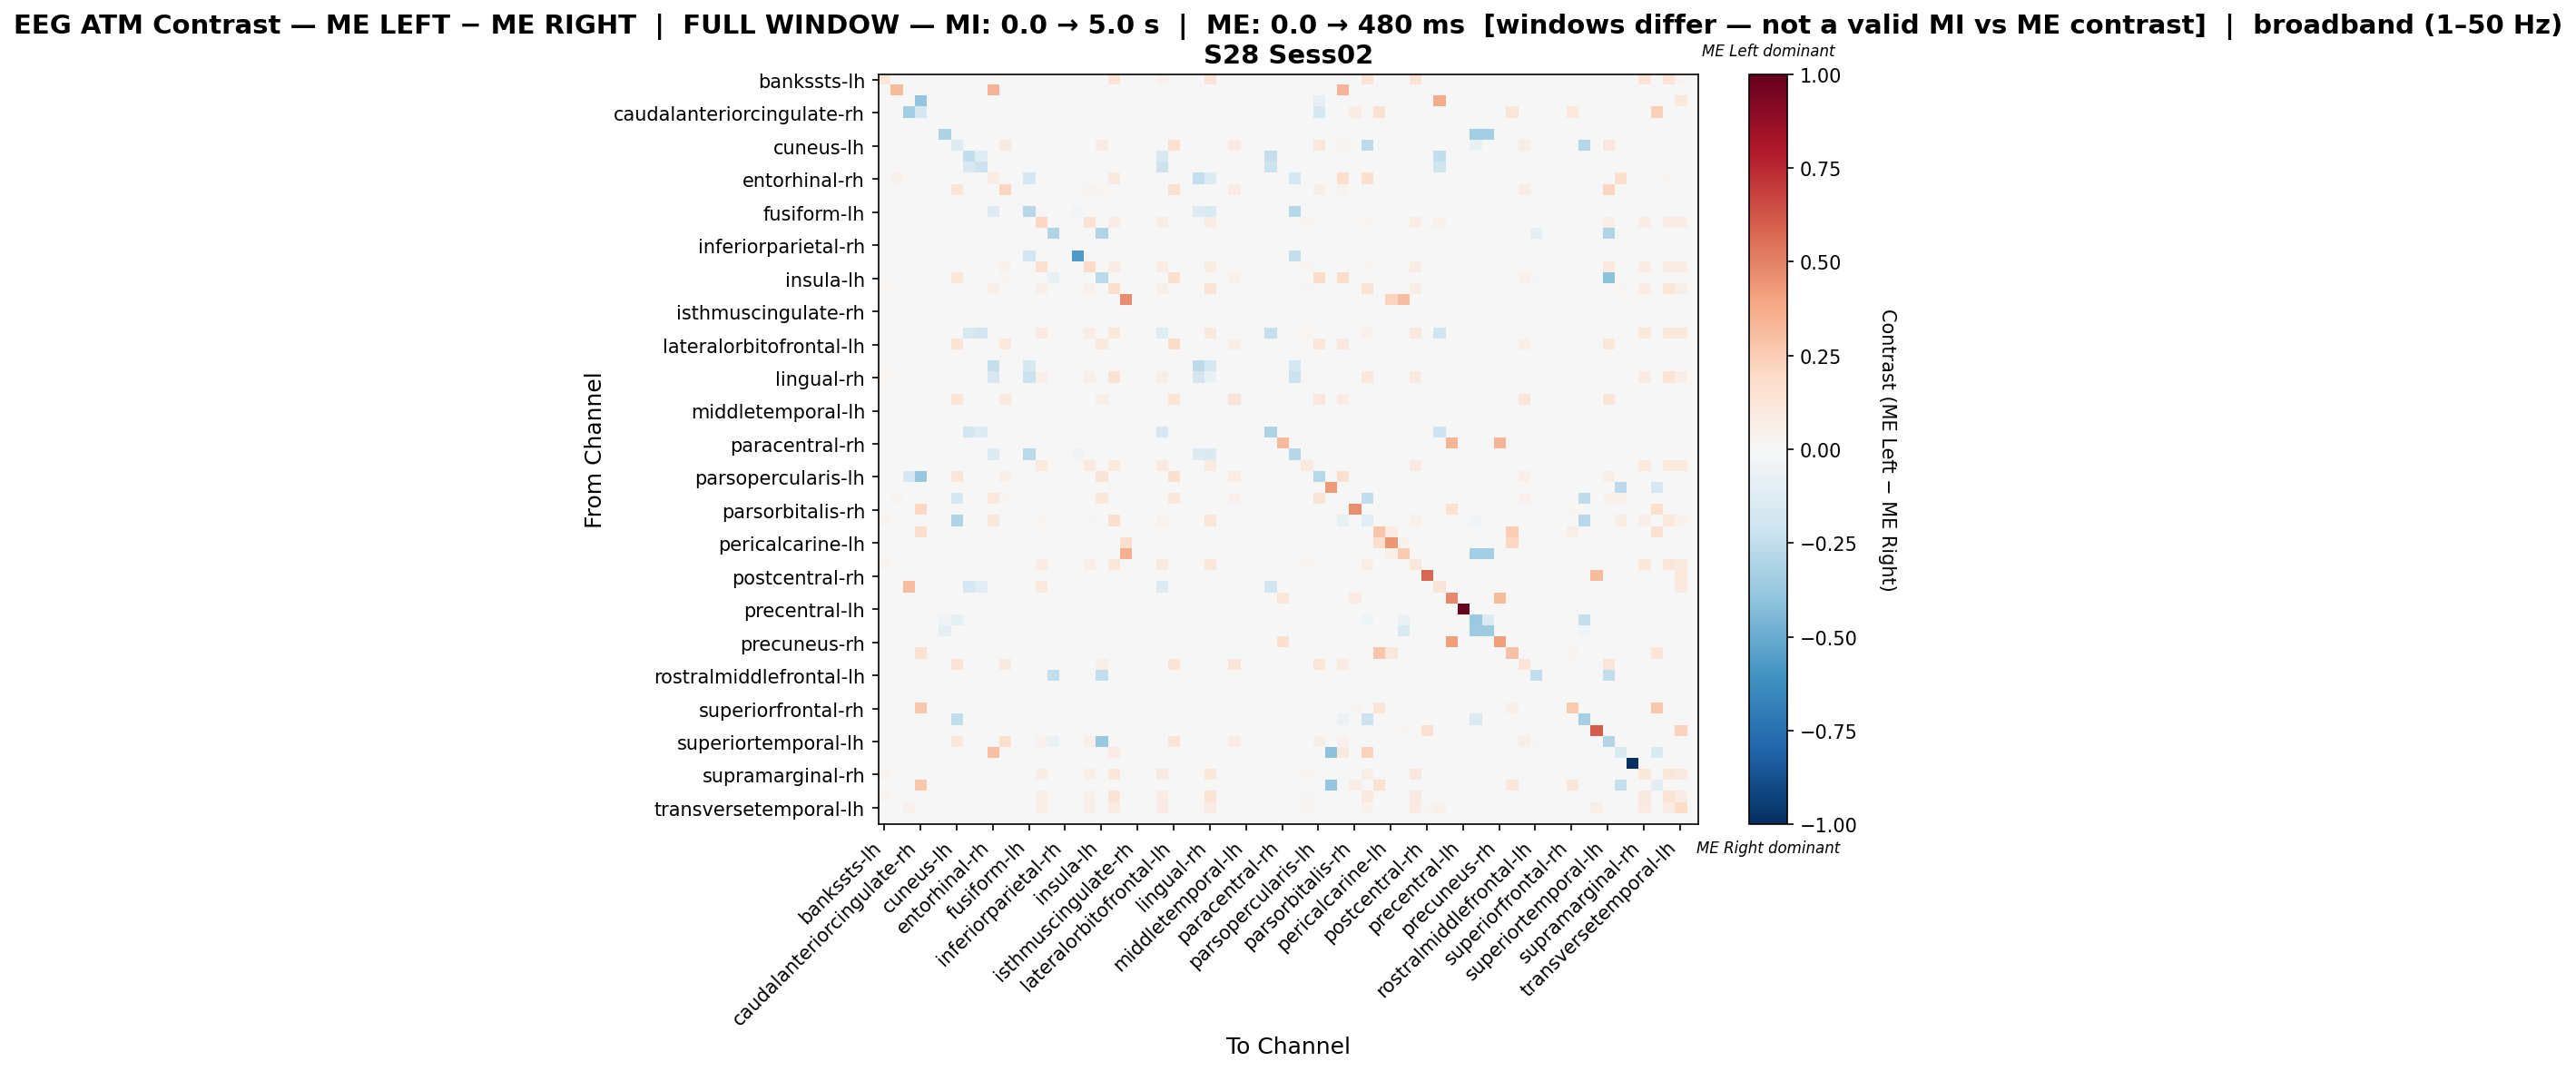

The file beside this chart, header and first rows:
, bankssts-lh, bankssts-rh, caudalanteriorcingulate-lh, caudalanteriorcingulate-rh, caudalmiddlefrontal-lh, caudalmiddlefrontal-rh, cuneus-lh, cuneus-rh, entorhinal-lh, entorhinal-rh, frontalpole-lh, frontalpole-rh, fusiform-lh, fusiform-rh, inferiorparietal-lh, inferiorparietal-rh, inferiortemporal-lh, inferiortemporal-rh, insula-lh, insula-rh, isthmuscingulate-lh, isthmuscingulate-rh, lateraloccipital-lh
bankssts-lh, 0.1237, 0.0, 0.0, 0.0, 0.0, 0.0, 0.0, 0.0, 0.0, 0.0, 0.0, 0.0, 0.0, 0.0, 0.0, 0.0, 0.0, 0.0, 0.0, 0.134, 0.0, 0.0, 0.0
bankssts-rh, 0.0, 0.3182, 0.0, 0.0, 0.0, 0.0, 0.0, 0.0, 0.0, 0.3409, 0.0, 0.0, 0.0, 0.0, 0.0, 0.0, 0.0, 0.0, 0.0, 0.0, 0.0, 0.0, 0.0
caudalanteriorcingulate-lh, 0.0, 0.0, -0.001092, -0.3931, 0.0, 0.0, 0.0, 0.0, 0.0, 0.0, 0.0, 0.0, 0.0, 0.0, 0.0, 0.0, 0.0, 0.0, 0.0, 0.0, 0.0, 0.0, 0.0
caudalanteriorcingulate-rh, 0.0, 0.0, -0.3504, -0.1722, 0.0, 0.0, 0.0, 0.0, 0.0, 0.0, 0.0, 0.0, 0.0, 0.0, 0.0, 0.0, 0.0, 0.0, 0.0, 0.0, 0.0, 0.0, 0.0
caudalmiddlefrontal-lh, 0.0, 0.0, 0.0, 0.0, 0.0, 0.0, 0.0, 0.0, 0.0, 0.0, 0.0, 0.0, 0.0, 0.0, 0.0, 0.0, 0.0, 0.0, 0.0, 0.0, 0.0, 0.0, 0.0
caudalmiddlefrontal-rh, 0.0, 0.0, 0.0, 0.0, 0.0, -0.3125, 0.0, 0.0, 0.0, 0.0, 0.0, 0.0, 0.0, 0.0, 0.0, 0.0, 0.0, 0.0, 0.0, 0.0, 0.0, 0.0, 0.0
cuneus-lh, 0.0, 0.0, 0.0, 0.0, 0.0, 0.0, -0.1401, 0.0, 0.0, 0.0, 0.09884, 0.0, 0.0, 0.0, 0.0, 0.0, 0.0, 0.0, 0.0814, 0.0, 0.0, 0.0, 0.0
cuneus-rh, 0.0, 0.0, 0.0, 0.0, 0.0, 0.0, 0.0, -0.2432, -0.1202, 0.0, 0.0, 0.0, 0.0, 0.0, 0.0, 0.0, 0.0, 0.0, 0.0, 0.0, 0.0, 0.0, 0.0
entorhinal-lh, 0.0, 0.0, 0.0, 0.0, 0.0, 0.0, 0.0, -0.1538, -0.214, 0.0, 0.0, 0.0, 0.0, 0.0, 0.0, 0.0, 0.0, 0.0, 0.0, 0.0, 0.0, 0.0, 0.0
entorhinal-rh, 0.0, 0.04065, 0.0, 0.0, 0.0, 0.0, 0.0, 0.0, 0.0, 0.07794, 0.0, 0.0, -0.1646, 0.0, 0.0, 0.0, 0.0, 0.0, 0.0, 0.09214, 0.0, 0.0, 0.0
frontalpole-lh, 0.0, 0.0, 0.0, 0.0, 0.0, 0.0, 0.1259, 0.0, 0.0, 0.0, 0.2138, 0.0, 0.0, 0.0, 0.0, 0.0, 0.0, 0.02613, 0.019, 0.0, 0.0, 0.0, 0.0
frontalpole-rh, 0.0, 0.0, 0.0, 0.0, 0.0, 0.0, 0.0, 0.0, 0.0, 0.0, 0.0, 0.0, 0.0, 0.0, 0.0, 0.0, 0.0, 0.0, 0.0, 0.0, 0.0, 0.0, 0.0
fusiform-lh, 0.0, 0.0, 0.0, 0.0, 0.0, 0.0, 0.0, 0.0, 0.0, -0.1267, 0.0, 0.0, -0.2802, 0.0, 0.0, 0.0, -0.03071, 0.0, 0.0, 0.0, 0.0, 0.0, 0.0
fusiform-rh, 0.0, 0.0, 0.0, 0.0, 0.0, 0.0, 0.0, 0.0, 0.0, 0.0, 0.0, 0.0, 0.0, 0.2037, 0.0, 0.0, 0.0, 0.1452, 0.0, 0.0726, 0.0, 0.0, 0.0
inferiorparietal-lh, 0.0, 0.0, 0.0, 0.0, 0.0, 0.0, 0.0, 0.0, 0.0, 0.0, 0.0, 0.0, 0.0, 0.0, -0.3043, 0.0, 0.0, 0.0, -0.3043, 0.0, 0.0, 0.0, 0.0
inferiorparietal-rh, 0.0, 0.0, 0.0, 0.0, 0.0, 0.0, 0.0, 0.0, 0.0, 0.0, 0.0, 0.0, 0.0, 0.0, 0.0, 0.0, 0.0, 0.0, 0.0, 0.0, 0.0, 0.0, 0.0
inferiortemporal-lh, 0.0, 0.0, 0.0, 0.0, 0.0, 0.0, 0.0, 0.0, 0.0, 0.0, 0.0, 0.0, -0.1944, 0.0, 0.0, 0.0, -0.5694, 0.0, 0.0, 0.0, 0.0, 0.0, 0.0
inferiortemporal-rh, 0.0, 0.0, 0.0, 0.0, 0.0, 0.0, 0.0, 0.0, 0.0, 0.0, 0.03394, 0.0, 0.0, 0.154, 0.0, 0.0, 0.0, 0.188, 0.0, 0.0705, 0.0, 0.0, 0.0
insula-lh, 0.0, 0.0, 0.0, 0.0, 0.0, 0.0, 0.1156, 0.0, 0.0, 0.0, 0.01734, 0.0, 0.0, 0.0, -0.07109, 0.0, 0.0, 0.0, -0.2729, 0.0, 0.0, 0.0, 0.0
insula-rh, 0.01967, 0.0, 0.0, 0.0, 0.0, 0.0, 0.0, 0.0, 0.0, 0.04841, 0.0, 0.0, 0.0, 0.04841, 0.0, 0.0, 0.0, 0.04236, 0.0, 0.1604, 0.0, 0.0, 0.0
isthmuscingulate-lh, 0.0, 0.0, 0.0, 0.0, 0.0, 0.0, 0.0, 0.0, 0.0, 0.0, 0.0, 0.0, 0.0, 0.0, 0.0, 0.0, 0.0, 0.0, 0.0, 0.0, 0.474, 0.0, 0.0
isthmuscingulate-rh, 0.0, 0.0, 0.0, 0.0, 0.0, 0.0, 0.0, 0.0, 0.0, 0.0, 0.0, 0.0, 0.0, 0.0, 0.0, 0.0, 0.0, 0.0, 0.0, 0.0, 0.0, 0.0, 0.0
lateraloccipital-lh, 0.0, 0.0, 0.0, 0.0, 0.0, 0.0, 0.0, 0.0, 0.0, 0.0, 0.0, 0.0, 0.0, 0.0, 0.0, 0.0, 0.0, 0.0, 0.0, 0.0, 0.0, 0.0, 0.0
lateraloccipital-rh, 0.005571, 0.0, 0.0, 0.0, 0.0, 0.0, 0.0, -0.1607, -0.1801, 0.0, 0.0, 0.0, 0.0, 0.08914, 0.0, 0.0, 0.0, 0.07799, 0.0, 0.1086, 0.0, 0.0, 0.0
lateralorbitofrontal-lh, 0.0, 0.0, 0.0, 0.0, 0.0, 0.0, 0.1369, 0.0, 0.0, 0.0, 0.1003, 0.0, 0.0, 0.0, 0.0, 0.0, 0.0, 0.0, 0.09713, 0.0, 0.0, 0.0, 0.0
lateralorbitofrontal-rh, 0.0, 0.0, 0.0, 0.0, 0.0, 0.0, 0.0, 0.0, 0.0, 0.0, 0.0, 0.0, 0.0, 0.0, 0.0, 0.0, 0.0, 0.0, 0.0, 0.0, 0.0, 0.0, 0.0
lingual-lh, 0.0, 0.0, 0.0, 0.0, 0.0, 0.0, 0.0, 0.0, 0.0, -0.2378, 0.0, 0.0, -0.1632, 0.0, 0.0, 0.0, 0.0, 0.0, 0.0, 0.0, 0.0, 0.0, 0.0
lingual-rh, 0.02218, 0.0, 0.0, 0.0, 0.0, 0.0, 0.0, 0.0, 0.0, -0.1582, 0.0, 0.0, -0.2133, 0.05461, 0.0, 0.0, 0.0, 0.04778, 0.0, 0.1468, 0.0, 0.0, 0.0
medialorbitofrontal-lh, 0.0, 0.0, 0.0, 0.0, 0.0, 0.0, 0.0, 0.0, 0.0, 0.0, 0.0, 0.0, 0.0, 0.0, 0.0, 0.0, 0.0, 0.0, 0.0, 0.0, 0.0, 0.0, 0.0
medialorbitofrontal-rh, 0.0, 0.0, 0.0, 0.0, 0.0, 0.0, 0.135, 0.0, 0.0, 0.0, 0.09509, 0.0, 0.0, 0.0, 0.0, 0.0, 0.0, 0.0, 0.06135, 0.0, 0.0, 0.0, 0.0
middletemporal-lh, 0.0, 0.0, 0.0, 0.0, 0.0, 0.0, 0.0, 0.0, 0.0, 0.0, 0.0, 0.0, 0.0, 0.0, 0.0, 0.0, 0.0, 0.0, 0.0, 0.0, 0.0, 0.0, 0.0
middletemporal-rh, 0.0, 0.0, 0.0, 0.0, 0.0, 0.0, 0.0, 0.0, 0.0, 0.0, 0.0, 0.0, 0.0, 0.0, 0.0, 0.0, 0.0, 0.0, 0.0, 0.0, 0.0, 0.0, 0.0
paracentral-lh, 0.0, 0.0, 0.0, 0.0, 0.0, 0.0, 0.0, -0.1798, -0.1313, 0.0, 0.0, 0.0, 0.0, 0.0, 0.0, 0.0, 0.0, 0.0, 0.0, 0.0, 0.0, 0.0, 0.0
paracentral-rh, 0.0, 0.0, 0.0, 0.0, 0.0, 0.0, 0.0, 0.0, 0.0, 0.0, 0.0, 0.0, 0.0, 0.0, 0.0, 0.0, 0.0, 0.0, 0.0, 0.0, 0.0, 0.0, 0.0
parahippocampal-lh, 0.0, 0.0, 0.0, 0.0, 0.0, 0.0, 0.0, 0.0, 0.0, -0.1305, 0.0, 0.0, -0.2702, 0.0, 0.0, 0.0, -0.03493, 0.0, 0.0, 0.0, 0.0, 0.0, 0.0
parahippocampal-rh, 0.0, 0.0, 0.0, 0.0, 0.0, 0.0, 0.0, 0.0, 0.0, 0.0, 0.0, 0.0, 0.0, 0.1, 0.0, 0.0, 0.0, 0.1, 0.0, 0.1, 0.0, 0.0, 0.0
parsopercularis-lh, 0.0, 0.0, -0.168, -0.376, 0.0, 0.0, 0.1173, 0.0, 0.0, 0.006173, 0.04733, 0.0, 0.0, 0.0, 0.0, 0.0, 0.0, 0.0, 0.1317, 0.0, 0.0, 0.0, 0.0
parsopercularis-rh, 0.0, 0.0, 0.0, 0.0, 0.0, 0.0, 0.0, 0.0, 0.0, 0.0, 0.0, 0.0, 0.0, 0.0, 0.0, 0.0, 0.0, 0.0, 0.0, 0.0, 0.0, 0.0, 0.0
parsorbitalis-lh, 0.0, 0.02636, 0.0, 0.0, 0.0, 0.0, -0.1697, 0.0, 0.0, 0.109, 0.02285, 0.0, 0.0, 0.0, 0.0, 0.0, 0.0, 0.0, 0.1125, 0.0, 0.0, 0.0, 0.0
parsorbitalis-rh, 0.0, 0.0, 0.006024, 0.2048, 0.0, 0.0, 0.0, 0.0, 0.0, 0.0, 0.0, 0.0, 0.0, 0.0, 0.0, 0.0, 0.0, 0.0, 0.0, 0.0, 0.0, 0.0, 0.0
parstriangularis-lh, 0.02403, 0.0, 0.0, 0.0, 0.0, 0.0, -0.2975, 0.0, 0.0, 0.1109, 0.0, 0.0, 0.0, 0.01848, 0.0, 0.0, 0.0, 0.01109, 0.0, 0.1571, 0.0, 0.0, 0.0
parstriangularis-rh, 0.0, 0.0, 0.0, 0.1768, 0.0, 0.0, 0.0, 0.0, 0.0, 0.0, 0.0, 0.0, 0.0, 0.0, 0.0, 0.0, 0.0, 0.0, 0.0, 0.0, 0.0, 0.0, 0.0
pericalcarine-lh, 0.0, 0.0, 0.0, 0.0, 0.0, 0.0, 0.0, 0.0, 0.0, 0.0, 0.0, 0.0, 0.0, 0.0, 0.0, 0.0, 0.0, 0.0, 0.0, 0.0, 0.1629, 0.0, 0.0
pericalcarine-rh, 0.0, 0.0, 0.0, 0.0, 0.0, 0.0, 0.0, 0.0, 0.0, 0.0, 0.0, 0.0, 0.0, 0.0, 0.0, 0.0, 0.0, 0.0, 0.0, 0.0, 0.3571, 0.0, 0.0
postcentral-lh, 0.02975, 0.0, 0.0, 0.0, 0.0, 0.0, 0.0, 0.0, 0.0, 0.0, 0.0, 0.0, 0.0, 0.07323, 0.0, 0.0, 0.0, 0.06407, 0.0, 0.1144, 0.0, 0.0, 0.0
postcentral-rh, 0.0, 0.0, 0.0, 0.0, 0.0, 0.0, 0.0, 0.0, 0.0, 0.0, 0.0, 0.0, 0.0, 0.0, 0.0, 0.0, 0.0, 0.0, 0.0, 0.0, 0.0, 0.0, 0.0
posteriorcingulate-lh, 0.0, 0.0, 0.3117, 0.0, 0.0, 0.0, 0.0, -0.1793, -0.1135, 0.0, 0.0, 0.0, 0.0, 0.09524, 0.0, 0.0, 0.0, 0.0, 0.0, 0.0, 0.0, 0.0, 0.0
posteriorcingulate-rh, 0.0, 0.0, 0.0, 0.0, 0.0, 0.0, 0.0, 0.0, 0.0, 0.0, 0.0, 0.0, 0.0, 0.0, 0.0, 0.0, 0.0, 0.0, 0.0, 0.0, 0.0, 0.0, 0.0
precentral-lh, 0.0, 0.0, 0.0, 0.0, 0.0, 0.0, 0.0, 0.0, 0.0, 0.0, 0.0, 0.0, 0.0, 0.0, 0.0, 0.0, 0.0, 0.0, 0.0, 0.0, 0.0, 0.0, 0.0
precentral-rh, 0.0, 0.0, 0.0, 0.0, 0.0, -0.03741, -0.09864, 0.0, 0.0, 0.0, 0.0, 0.0, 0.0, 0.0, 0.0, 0.0, 0.0, 0.0, 0.0, 0.0, 0.0, 0.0, 0.0
precuneus-lh, 0.0, 0.0, 0.0, 0.0, 0.0, -0.08943, 0.0, 0.0, 0.0, 0.0, 0.0, 0.0, 0.0, 0.0, 0.0, 0.0, 0.0, 0.0, 0.0, 0.0, 0.0, 0.0, 0.0
precuneus-rh, 0.0, 0.0, 0.0, 0.0, 0.0, 0.0, 0.0, 0.0, 0.0, 0.0, 0.0, 0.0, 0.0, 0.0, 0.0, 0.0, 0.0, 0.0, 0.0, 0.0, 0.0, 0.0, 0.0
rostralanteriorcingulate-lh, 0.0, 0.0, 0.0, 0.1555, 0.0, 0.0, 0.0, 0.0, 0.0, 0.0, 0.0, 0.0, 0.0, 0.0, 0.0, 0.0, 0.0, 0.0, 0.0, 0.0, 0.0, 0.0, 0.0
rostralanteriorcingulate-rh, 0.0, 0.0, 0.0, 0.0, 0.0, 0.0, 0.1311, 0.0, 0.0, 0.0, 0.0918, 0.0, 0.0, 0.0, 0.0, 0.0, 0.0, 0.0, 0.0623, 0.0, 0.0, 0.0, 0.0
rostralmiddlefrontal-lh, 0.0, 0.0, 0.0, 0.0, 0.0, 0.0, 0.0, 0.0, 0.0, 0.0, 0.0, 0.0, 0.0, 0.0, -0.25, 0.0, 0.0, 0.0, -0.25, 0.0, 0.0, 0.0, 0.0
rostralmiddlefrontal-rh, 0.0, 0.0, 0.0, 0.0, 0.0, 0.0, 0.0, 0.0, 0.0, 0.0, 0.0, 0.0, 0.0, 0.0, 0.0, 0.0, 0.0, 0.0, 0.0, 0.0, 0.0, 0.0, 0.0
superiorfrontal-lh, 0.0, 0.0, 0.0, 0.0, 0.0, 0.0, 0.0, 0.0, 0.0, 0.0, 0.0, 0.0, 0.0, 0.0, 0.0, 0.0, 0.0, 0.0, 0.0, 0.0, 0.0, 0.0, 0.0
superiorfrontal-rh, 0.0, 0.0, 0.0, 0.2663, 0.0, 0.0, 0.0, 0.0, 0.0, 0.0, 0.0, 0.0, 0.0, 0.0, 0.0, 0.0, 0.0, 0.0, 0.0, 0.0, 0.0, 0.0, 0.0
superiorparietal-lh, 0.0, 0.0, 0.0, 0.0, 0.0, 0.0, -0.2473, 0.0, 0.0, 0.0, 0.0, 0.0, 0.0, 0.0, 0.0, 0.0, 0.0, 0.0, 0.0, 0.0, 0.0, 0.0, 0.0
superiorparietal-rh, 0.0, 0.0, 0.0, 0.0, 0.0, 0.0, 0.0, 0.0, 0.0, 0.0, 0.0, 0.0, 0.0, 0.0, 0.0, 0.0, 0.0, 0.0, 0.0, 0.0, 0.0, 0.0, 0.0
... 8 more rows
